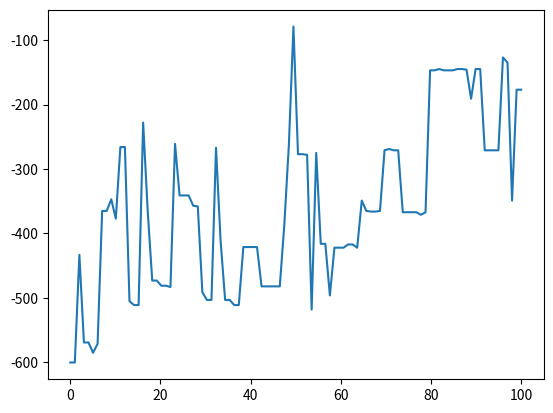

This chart was generated by the following Python code:
# -*- coding: utf-8 -*
import copy
import random
import numpy as np
import matplotlib.pyplot as plt


P_RECOMBINATION = 0.8
P_VARIATION = 0.005
TOTAL_GENERATIONS = 100
INDIVIDUAL_NUM = 100
MAX_OR_MIN = "MIN"

class Individual:
    def __init__(self):
        self.x1 = random.randint(0, 15)
        self.x2 = random.randint(0, 15)
        self.x3 = random.randint(0, 15)
        self.genotype = self.phenotype_to_genotype(self.x1, self.x2, self.x3)
        self.y = self._y(self.x1, self.x2, self.x3)

    @staticmethod
    def _y(x1, x2, x3):
        if MAX_OR_MIN == "MAX":
            return 2 * x1 * x1 - 3 * x2 * x2 - 4 * x1 + 5 * x2 + x3
        elif MAX_OR_MIN == "MIN":
            return -(2 * x1 * x1 - 3 * x2 * x2 - 4 * x1 + 5 * x2 + x3)

    def calc_y(self):
        self.y = self._y(self.x1, self.x2, self.x3)

    @staticmethod
    def phenotype_to_genotype(*args):
        x = [*args]
        return "".join(map(lambda _x: bin(_x).replace('0b', '').zfill(4), x))

    @staticmethod
    def genotype_to_phenotype(s):
        return int(s[0:4], 2), int(s[4:8], 2), int(s[8:12], 2)


individuals = [Individual() for i in range(100)]

max_all = []
for n in range(TOTAL_GENERATIONS):
    # Recombination
    for num in range(INDIVIDUAL_NUM):
        individuals[num].genotype = Individual.phenotype_to_genotype(individuals[num].x1, individuals[num].x2, individuals[num].x3)
    p = random.random()
    if p < P_RECOMBINATION:
        random.shuffle(individuals)
        for num in range(0, 50):
            start_locus = random.randint(0, 12)
            s1 = list(individuals[num].genotype)
            s2 = list(individuals[num + 50].genotype)
            for locus in range(start_locus, 12):
                tmp = s1[locus]
                s1[locus] = s2[locus]
                s2[locus] = tmp
            individuals[num].genotype = "".join(s1)
            individuals[num + 50].genotype = "".join(s2)
    # print(genotype)

    # Variation
    for num in range(INDIVIDUAL_NUM):
        # print(genotype)
        s = list(individuals[num].genotype)
        p = random.random()
        if p < P_VARIATION:
            locus = random.randint(0, 11)
            if s[locus] == '0':
                s[locus] = '1'
            else:
                s[locus] = '0'
            individuals[num].genotype = ''.join(s)

    # update genotype x1, x2, x3
    for num in range(INDIVIDUAL_NUM):
        individuals[num].x1, individuals[num].x2, individuals[num].x3 = Individual.genotype_to_phenotype(individuals[num].genotype)
        individuals[num].calc_y()

    # Selection
    min_y = min(individuals, key=lambda i: i.y).y
    list_fitness = []
    sum_y_diff = 0
    y_diff = [0] * TOTAL_GENERATIONS
    for num in range(INDIVIDUAL_NUM):
        y_diff[num] -= min_y
        sum_y_diff += y_diff[num]

    # print([individuals[num].y_diff for num in range(INDIVIDUAL_NUM)])
    if sum_y_diff == 0:
        continue
    for num in range(INDIVIDUAL_NUM):
        list_fitness.append(1.0 * y_diff[num] / sum_y_diff)
        list_fitness[num] += list_fitness[num - 1]
    # print(list_fitness)

    individuals_new = []

    for num in range(INDIVIDUAL_NUM):
        p = random.random()
        for i in range(INDIVIDUAL_NUM):
            if list_fitness[i] >= p:
                individuals_new.append(copy.deepcopy(individuals[i]))
                break
    individuals = individuals_new

    max_all.append(max(individuals, key=lambda i: i.y).y)

max = 0
for num in range(0, len(max_all)):
    if max_all[num] > max:
        max = max_all[num]
if MAX_OR_MIN == "MAX":
    print('max: ', max)
elif MAX_OR_MIN == "MIN":
    max_all = list(map(lambda x: -x, max_all))
    print('max: ', -max)
x = np.linspace(0, TOTAL_GENERATIONS, len(max_all))
print(max_all)
plt.plot(x, max_all)
plt.show()
